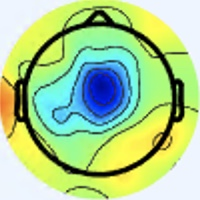

The file beside this chart, header and first rows:
[238 245 255], [238 245 255], [238 245 255], [238 245 255], [238 245 255], [238 245 255], [238 245 255], [238 245 255], [238 245 255], [238 245 255], [238 245 255], [238 245 255], [238 245 255], [238 245 255], [238 245 255], [238 245 255], [238 245 255], [238 245 255], [238 245 255], [238 245 255], [238 245 255], [238 245 255], [238 245 255], [238 245 255]
[238 245 255], [238 245 255], [238 245 255], [238 245 255], [238 245 255], [238 245 255], [238 245 255], [238 245 255], [238 245 255], [238 245 255], [238 245 255], [238 245 255], [238 245 255], [238 245 255], [238 245 255], [238 245 255], [238 245 255], [238 245 255], [238 245 255], [238 245 255], [238 245 255], [238 245 255], [238 245 255], [238 245 255]
[238 245 255], [238 245 255], [238 245 255], [238 245 255], [238 245 255], [238 245 255], [238 245 255], [238 245 255], [238 245 255], [238 245 255], [238 245 255], [238 245 255], [238 245 255], [238 245 255], [238 245 255], [238 245 255], [238 245 255], [238 245 255], [238 245 255], [238 245 255], [238 245 255], [238 245 255], [238 245 255], [238 245 255]
[238 245 255], [238 245 255], [238 245 255], [238 245 255], [238 245 255], [238 245 255], [238 245 255], [238 245 255], [238 245 255], [238 245 255], [238 245 255], [238 245 255], [238 245 255], [238 245 255], [238 245 255], [238 245 255], [238 245 255], [238 245 255], [238 245 255], [238 245 255], [238 245 255], [238 245 255], [238 245 255], [238 245 255]
[238 245 255], [238 245 255], [238 245 255], [238 245 255], [238 245 255], [238 245 255], [238 245 255], [238 245 255], [238 245 255], [238 245 255], [238 245 255], [238 245 255], [238 245 255], [238 245 255], [238 245 255], [238 245 255], [238 245 255], [238 245 255], [238 245 255], [238 245 255], [238 245 255], [238 245 255], [238 245 255], [238 245 255]
[238 245 255], [238 245 255], [238 245 255], [238 245 255], [238 245 255], [238 245 255], [238 245 255], [238 245 255], [238 245 255], [238 245 255], [238 245 255], [238 245 255], [238 245 255], [238 245 255], [238 245 255], [238 245 255], [238 245 255], [238 245 255], [238 245 255], [238 245 255], [238 245 255], [238 245 255], [238 245 255], [238 245 255]
[238 245 255], [238 245 255], [238 245 255], [238 245 255], [238 245 255], [238 245 255], [238 245 255], [238 245 255], [238 245 255], [238 245 255], [238 245 255], [238 245 255], [238 245 255], [238 245 255], [238 245 255], [238 245 255], [238 245 255], [238 245 255], [238 245 255], [238 245 255], [238 245 255], [238 245 255], [238 245 255], [238 245 255]
[238 245 255], [238 245 255], [238 245 255], [238 245 255], [238 245 255], [238 245 255], [238 245 255], [238 245 255], [238 245 255], [238 245 255], [238 245 255], [238 245 255], [238 245 255], [238 245 255], [238 245 255], [238 245 255], [238 245 255], [238 245 255], [238 245 255], [238 245 255], [238 245 255], [238 245 255], [238 245 255], [238 245 255]
[238 245 255], [238 245 255], [238 245 255], [238 245 255], [238 245 255], [238 245 255], [238 245 255], [238 245 255], [238 245 255], [238 245 255], [238 245 255], [238 245 255], [238 245 255], [238 245 255], [238 245 255], [239 246 255], [238 245 255], [238 245 255], [238 245 255], [238 245 255], [238 245 255], [238 245 255], [238 245 255], [238 245 255]
[238 245 255], [238 245 255], [238 245 255], [238 245 255], [238 245 255], [238 245 255], [238 245 255], [238 245 255], [238 245 255], [238 245 255], [238 245 255], [238 245 255], [238 245 255], [238 245 255], [238 245 255], [238 245 255], [238 245 255], [238 245 255], [238 245 255], [238 245 255], [238 245 255], [238 245 255], [237 244 254], [237 244 254]
[238 245 255], [238 245 255], [238 245 255], [238 245 255], [238 245 255], [238 245 255], [238 245 255], [238 245 255], [238 245 255], [238 245 255], [238 245 255], [238 245 255], [238 245 255], [238 245 255], [238 245 255], [238 245 255], [238 245 255], [238 245 255], [238 245 255], [238 245 255], [237 244 254], [237 244 254], [237 244 254], [237 244 254]
[238 245 255], [238 245 255], [238 245 255], [238 245 255], [238 245 255], [238 245 255], [238 245 255], [238 245 255], [238 245 255], [238 245 255], [238 245 255], [238 245 255], [238 245 255], [238 245 255], [238 245 255], [238 245 255], [238 245 255], [238 245 255], [238 245 255], [237 244 254], [237 244 254], [237 244 254], [237 244 254], [237 244 254]
[238 245 255], [238 245 255], [238 245 255], [238 245 255], [238 245 255], [238 245 255], [238 245 255], [238 245 255], [238 245 255], [238 245 255], [238 245 255], [238 245 255], [238 245 255], [238 245 255], [238 245 255], [238 245 255], [237 244 254], [237 244 254], [237 244 254], [237 244 254], [237 244 254], [237 244 254], [237 244 254], [237 244 254]
[238 245 255], [238 245 255], [238 245 255], [238 245 255], [238 245 255], [238 245 255], [238 245 255], [238 245 255], [238 245 255], [238 245 255], [238 245 255], [238 245 255], [238 245 255], [238 245 255], [238 245 255], [237 244 254], [237 244 254], [237 244 254], [237 244 254], [237 244 254], [237 244 254], [237 244 254], [237 244 254], [237 244 254]
[238 245 255], [238 245 255], [238 245 255], [238 245 255], [238 245 255], [238 245 255], [238 245 255], [238 245 255], [238 245 255], [238 245 255], [238 245 255], [238 245 255], [238 245 255], [238 245 255], [237 244 254], [237 244 254], [237 244 254], [237 244 254], [237 244 254], [237 244 254], [237 244 254], [237 244 254], [236 243 253], [236 243 253]
[238 245 255], [238 245 255], [238 245 255], [238 245 255], [238 245 255], [238 245 255], [238 245 255], [238 245 255], [238 245 255], [238 245 255], [238 245 255], [238 245 255], [238 245 255], [238 245 255], [237 244 254], [237 244 254], [237 244 254], [237 244 254], [237 244 254], [237 244 254], [236 243 251], [236 243 251], [236 243 251], [236 243 251]
[238 245 255], [238 245 255], [238 245 255], [238 245 255], [238 245 255], [238 245 255], [238 245 255], [238 245 255], [238 245 255], [238 245 255], [238 245 255], [238 245 255], [238 245 255], [238 245 255], [237 244 254], [237 244 254], [237 243 255], [237 243 255], [237 244 254], [237 244 252], [237 244 250], [237 244 250], [237 244 250], [237 244 250]
[238 245 255], [238 245 255], [238 245 255], [238 245 255], [238 245 255], [238 245 255], [238 245 255], [238 245 255], [238 245 255], [238 245 255], [238 245 255], [238 245 255], [238 245 255], [238 245 255], [237 244 254], [237 244 254], [237 243 255], [237 243 255], [237 243 255], [237 244 254], [237 244 250], [237 244 250], [237 244 250], [237 244 252]
[238 245 255], [238 245 255], [238 245 255], [238 245 255], [238 245 255], [238 245 255], [238 245 255], [238 245 255], [238 245 255], [238 245 255], [238 245 255], [238 245 255], [238 245 255], [238 245 255], [237 244 254], [237 244 254], [237 243 255], [237 243 255], [237 243 255], [237 243 255], [237 244 254], [237 244 254], [237 244 254], [237 244 254]
[238 245 255], [238 245 255], [238 245 255], [238 245 255], [238 245 255], [238 245 255], [238 245 255], [238 245 255], [238 245 255], [238 245 255], [238 245 255], [238 245 255], [238 245 255], [238 245 255], [237 244 254], [237 244 254], [237 244 254], [237 243 255], [237 243 255], [237 243 255], [237 244 254], [237 244 254], [237 243 255], [237 244 254]
[238 245 255], [238 245 255], [238 245 255], [238 245 255], [238 245 255], [238 245 255], [238 245 255], [238 245 255], [238 245 255], [238 245 255], [238 245 255], [238 245 255], [238 245 255], [238 245 255], [238 245 255], [237 244 252], [239 244 250], [239 244 250], [237 244 250], [237 244 252], [237 244 254], [237 244 254], [237 244 252], [238 245 253]
[238 245 255], [238 245 255], [238 245 255], [238 245 255], [238 245 255], [238 245 255], [238 245 255], [238 245 255], [238 245 255], [238 245 255], [238 245 255], [238 245 255], [238 245 255], [238 245 255], [238 245 255], [238 245 253], [239 244 250], [239 244 248], [237 244 250], [237 244 252], [237 244 252], [237 244 252], [238 245 253], [238 245 251]
[238 245 255], [238 245 255], [238 245 255], [238 245 255], [238 245 255], [238 245 255], [238 245 255], [238 245 255], [238 245 255], [238 245 255], [238 245 255], [238 245 255], [238 245 255], [238 245 255], [238 245 255], [238 245 255], [239 243 252], [239 243 252], [239 243 254], [239 243 254], [237 244 252], [237 244 252], [238 245 253], [238 245 253]
[238 245 255], [238 245 255], [238 245 255], [238 245 255], [238 245 255], [238 245 255], [238 245 255], [238 245 255], [238 245 255], [238 245 255], [238 245 255], [238 245 255], [238 245 255], [238 245 255], [238 245 255], [238 245 255], [239 243 254], [239 243 254], [239 243 255], [239 243 255], [237 244 254], [238 245 253], [238 245 253], [238 245 251]
[238 245 255], [238 245 255], [238 245 255], [238 245 255], [238 245 255], [238 245 255], [238 245 255], [238 245 255], [238 245 255], [238 245 255], [238 245 255], [238 245 255], [238 245 253], [238 245 253], [238 245 253], [237 244 252], [239 246 254], [238 245 253], [238 245 255], [239 246 255], [239 245 255], [239 245 255], [238 245 251], [238 245 251]
[238 245 255], [238 245 255], [238 245 255], [238 245 255], [238 245 255], [238 245 255], [238 245 255], [238 245 255], [238 245 255], [238 245 255], [238 245 255], [238 245 255], [238 245 253], [238 245 253], [238 245 253], [238 245 253], [239 246 254], [238 245 251], [238 246 249], [239 246 252], [240 247 255], [239 246 255], [238 245 251], [237 244 250]
[238 245 255], [238 245 255], [238 245 255], [237 244 254], [237 244 254], [237 244 254], [237 244 254], [237 244 254], [237 244 254], [237 244 254], [238 245 255], [238 245 255], [238 245 253], [238 245 253], [238 245 253], [238 245 253], [239 246 252], [239 247 249], [239 248 245], [239 248 245], [240 249 248], [240 248 250], [238 245 251], [237 244 252]
[238 245 255], [238 245 255], [237 244 254], [237 244 254], [237 244 254], [237 244 254], [237 244 254], [237 244 254], [237 244 254], [237 244 254], [237 244 254], [238 245 255], [238 245 253], [238 245 253], [238 245 253], [238 245 251], [239 247 250], [240 249 248], [240 249 244], [240 249 244], [241 250 245], [241 250 249], [238 245 251], [238 242 253]
[237 244 254], [237 244 254], [237 244 254], [237 244 254], [237 244 254], [237 244 254], [237 243 255], [237 243 255], [237 244 254], [237 244 254], [237 244 254], [237 244 254], [238 245 253], [238 245 253], [238 245 251], [238 246 249], [239 249 250], [239 249 248], [240 250 249], [240 250 249], [242 251 250], [241 249 251], [241 245 254], [237 241 252]
[237 244 254], [237 244 254], [237 244 254], [237 244 254], [237 244 254], [237 244 254], [237 243 255], [237 243 255], [237 244 254], [237 244 254], [237 244 254], [237 244 254], [238 245 253], [238 245 253], [238 245 251], [239 247 250], [239 249 250], [240 250 249], [240 250 251], [240 250 252], [242 250 252], [242 250 253], [241 245 254], [238 241 250]
[237 244 254], [237 244 254], [237 244 254], [237 244 254], [237 244 254], [237 244 254], [237 243 255], [237 243 255], [237 244 254], [237 244 254], [237 244 254], [237 244 254], [238 245 253], [238 245 253], [239 246 252], [239 246 252], [239 249 251], [240 250 251], [241 251 252], [241 251 252], [243 251 254], [243 251 254], [241 246 252], [237 241 244]
[237 244 254], [237 244 254], [237 244 254], [237 244 254], [237 244 254], [237 244 254], [237 243 255], [237 243 255], [237 244 254], [237 244 254], [237 244 254], [238 245 255], [238 245 255], [238 245 253], [239 246 252], [239 246 252], [238 248 250], [240 250 252], [241 251 252], [241 251 252], [243 251 254], [245 250 254], [242 246 247], [239 243 229]
[237 243 255], [237 243 255], [237 243 255], [237 243 255], [237 244 254], [237 244 252], [237 244 254], [237 244 254], [237 244 254], [238 245 255], [238 244 255], [238 244 255], [238 244 255], [238 244 255], [239 246 252], [239 247 250], [241 248 254], [240 248 251], [238 248 249], [239 249 250], [240 248 251], [242 246 247], [241 244 237], [241 245 208]
[237 244 254], [237 243 255], [237 243 255], [237 243 255], [237 244 252], [237 244 252], [237 244 252], [237 244 252], [238 245 255], [238 244 255], [238 244 255], [238 244 255], [238 244 255], [238 244 255], [238 245 253], [238 245 251], [238 245 253], [237 244 252], [237 245 248], [237 245 248], [239 244 247], [238 244 234], [238 242 207], [238 244 172]
[237 246 251], [237 246 253], [237 245 255], [237 245 255], [238 245 253], [238 246 249], [238 246 249], [238 245 251], [238 244 255], [238 244 255], [239 245 255], [239 246 255], [239 246 254], [239 246 254], [238 245 253], [238 245 255], [237 243 255], [236 242 254], [235 242 250], [237 242 246], [236 240 239], [236 243 212], [236 245 166], [235 248 132]
[237 246 251], [237 246 253], [237 245 255], [237 245 255], [238 245 253], [238 246 249], [238 246 249], [238 245 251], [238 244 255], [238 244 255], [239 245 255], [239 246 254], [239 247 250], [239 247 250], [238 245 253], [237 243 255], [237 243 255], [236 242 255], [235 239 250], [234 238 237], [235 240 218], [235 243 183], [235 248 134], [235 251 103]
[237 246 253], [237 246 253], [237 246 255], [237 246 255], [237 246 253], [237 246 251], [238 247 252], [238 247 254], [238 247 255], [238 247 255], [239 246 254], [240 248 251], [240 248 250], [239 247 250], [238 245 253], [237 243 255], [237 243 255], [236 240 252], [234 236 248], [232 235 224], [232 240 183], [234 244 145], [235 249 110], [235 251  90]
[237 245 255], [237 246 255], [237 246 255], [237 246 255], [237 246 255], [237 246 253], [238 247 252], [238 247 252], [238 247 254], [238 247 254], [239 246 254], [239 246 252], [240 248 251], [240 248 251], [238 245 253], [237 244 254], [238 245 255], [237 242 248], [235 237 234], [232 238 202], [234 243 154], [235 247 119], [236 251  98], [236 253  87]
[237 245 255], [237 245 255], [237 245 255], [237 245 255], [237 245 255], [237 246 253], [238 248 250], [238 248 249], [238 248 250], [238 247 252], [239 246 255], [239 245 255], [240 247 255], [240 247 255], [239 246 252], [238 245 251], [241 246 252], [239 244 238], [237 243 207], [233 243 170], [235 246 126], [235 249 102], [236 251  96], [237 252  91]
[237 245 255], [237 245 255], [237 245 255], [237 245 255], [237 245 255], [237 246 255], [238 247 252], [238 248 249], [238 248 250], [238 247 252], [238 244 255], [239 245 255], [240 246 255], [240 247 255], [239 246 252], [240 245 248], [239 245 243], [237 246 219], [235 246 177], [234 247 139], [234 249 106], [234 250  91], [234 248  91], [235 249  91]
[237 246 251], [237 246 253], [237 245 255], [237 245 255], [237 245 255], [237 245 255], [238 247 255], [239 248 255], [239 248 253], [239 248 253], [240 247 255], [239 246 254], [240 244 253], [240 244 253], [239 243 254], [238 243 246], [237 244 228], [236 246 194], [231 246 141], [231 248 108], [236 252  94], [236 251  88], [233 247  90], [234 248  91]
[237 246 251], [237 246 253], [237 245 255], [237 245 255], [237 245 255], [237 245 255], [238 247 254], [239 248 253], [239 249 251], [239 249 250], [239 247 249], [236 244 247], [236 240 249], [236 240 251], [237 241 253], [238 243 239], [236 244 205], [233 246 164], [231 248 118], [231 251  92], [235 252  86], [235 252  86], [234 248  90], [234 250  92]
[237 245 255], [237 245 255], [237 245 255], [237 245 255], [237 246 253], [237 246 251], [238 248 249], [239 250 246], [241 251 242], [241 251 242], [240 246 242], [236 241 244], [234 236 248], [235 237 252], [238 240 252], [240 247 229], [234 246 174], [230 247 132], [229 249 102], [231 252  87], [233 252  83], [232 251  82], [234 250  91], [234 252  92]
[237 245 255], [237 245 255], [237 245 255], [237 246 255], [237 246 251], [237 247 248], [238 248 249], [239 250 244], [240 250 239], [241 251 240], [240 246 242], [236 241 245], [234 236 249], [234 237 244], [237 243 231], [241 251 201], [233 248 143], [230 249 108], [230 250  93], [232 253  86], [230 252  82], [229 250  83], [230 251  88], [231 251  91]
[238 245 253], [238 245 253], [238 245 255], [238 245 253], [238 245 251], [238 246 249], [239 247 250], [239 248 247], [242 249 242], [242 248 244], [241 244 251], [237 239 252], [235 234 248], [234 237 228], [234 245 189], [235 251 153], [234 252 116], [230 250  91], [231 252  89], [231 254  88], [229 251  88], [228 250  87], [229 251  88], [229 251  90]
[238 245 253], [238 245 253], [238 245 253], [238 245 253], [238 245 251], [238 245 251], [239 246 254], [239 246 252], [243 249 249], [243 249 249], [242 245 254], [239 242 251], [237 238 242], [234 240 212], [230 246 158], [227 248 119], [232 251  99], [233 251  87], [231 252  87], [231 254  88], [227 252  88], [225 251  89], [227 252  90], [228 253  91]
[238 245 255], [238 245 255], [238 244 255], [238 245 255], [238 245 253], [238 245 253], [239 245 255], [239 245 255], [244 249 255], [243 249 249], [242 246 245], [240 245 238], [240 244 229], [235 245 195], [228 246 138], [223 244 103], [232 249  95], [234 252  92], [232 253  90], [228 253  89], [226 253  86], [225 254  86], [225 251  90], [226 252  93]
[238 245 253], [238 245 253], [238 245 255], [238 245 255], [238 245 253], [238 245 255], [239 245 255], [239 245 255], [240 247 255], [240 245 248], [240 244 243], [241 245 230], [240 247 206], [235 248 169], [226 247 120], [219 242  90], [229 249  92], [236 253  95], [233 253  94], [227 252  90], [225 254  86], [222 254  85], [221 252  89], [224 252  92]
[236 245 250], [238 246 249], [239 247 249], [240 245 249], [239 243 252], [238 244 255], [238 245 255], [237 244 255], [239 246 255], [238 243 249], [239 238 246], [237 238 220], [237 244 176], [235 249 138], [228 250 107], [223 247  87], [231 251  94], [231 251  94], [230 251  96], [226 252  93], [221 254  87], [218 254  84], [220 253  88], [221 251  91]
[236 246 248], [237 247 248], [241 247 247], [240 245 248], [240 245 251], [239 246 255], [237 244 255], [237 245 255], [236 243 251], [237 240 245], [237 235 240], [235 235 207], [233 242 151], [231 249 115], [230 251  98], [226 251  89], [230 252  92], [230 251  94], [230 251  96], [226 251  95], [218 253  88], [217 254  86], [217 252  88], [220 252  91]
[237 247 248], [238 248 249], [241 246 249], [240 245 248], [241 246 250], [239 246 252], [237 246 255], [235 244 253], [235 242 250], [238 242 243], [238 238 226], [234 238 188], [231 243 135], [229 249 102], [229 250  93], [228 253  91], [226 253  88], [226 252  90], [226 252  91], [224 252  92], [220 252  91], [217 252  90], [219 251  92], [219 251  92]
[238 248 250], [238 248 250], [239 247 250], [241 246 250], [242 247 251], [242 247 251], [238 245 253], [235 242 250], [235 239 248], [236 242 232], [237 242 202], [234 243 164], [232 247 120], [230 251  96], [227 251  91], [227 253  91], [225 253  90], [225 253  90], [224 252  89], [223 251  89], [219 251  92], [216 250  93], [216 250  94], [217 251  94]
[238 247 252], [238 247 252], [239 246 252], [239 246 252], [242 247 253], [242 247 253], [237 244 250], [234 241 249], [231 235 244], [234 239 217], [231 242 163], [230 246 124], [231 251 102], [231 253  92], [228 253  91], [227 253  92], [225 253  93], [225 253  93], [224 252  89], [221 252  88], [217 251  92], [215 250  94], [215 250  96], [215 250  96]
[238 247 252], [238 247 252], [239 247 250], [239 247 250], [242 247 253], [242 247 253], [239 244 250], [236 241 244], [235 240 236], [234 242 201], [228 243 138], [225 244 100], [229 250  93], [229 254  90], [227 253  91], [228 254  93], [227 252  96], [225 253  93], [224 253  87], [219 252  85], [215 251  91], [213 250  95], [213 249  97], [214 250  98]
[238 248 249], [238 248 247], [240 249 246], [239 248 245], [242 247 250], [241 246 250], [239 244 248], [237 242 236], [238 247 218], [236 248 182], [227 245 127], [221 243  96], [225 248  95], [228 252  92], [226 252  91], [227 253  92], [226 251  95], [226 252  93], [223 252  84], [219 252  85], [214 250  90], [210 249  94], [210 249  96], [211 250  97]
[238 248 249], [239 249 250], [240 249 246], [239 248 245], [241 246 249], [241 246 250], [240 243 250], [240 244 230], [237 247 194], [234 249 156], [224 244 113], [219 242  89], [224 248  92], [226 252  91], [225 251  92], [226 252  93], [225 252  95], [224 252  92], [221 252  86], [216 251  86], [212 249  92], [209 248  95], [208 249  93], [209 250  96]
[238 245 253], [239 246 252], [239 247 250], [239 247 250], [241 245 254], [239 243 254], [236 239 248], [234 239 219], [231 244 165], [232 250 128], [227 249 102], [223 248  86], [223 250  85], [224 253  87], [224 252  92], [223 253  95], [221 252  97], [217 251  94], [216 250  91], [213 249  91], [213 248  96], [213 249  99], [210 250  92], [207 251  94]
[238 245 255], [239 246 255], [239 246 254], [239 246 254], [240 244 255], [240 243 250], [237 239 238], [234 240 202], [231 245 147], [231 252 113], [227 251  95], [223 250  85], [223 251  88], [223 251  88], [222 250  88], [219 251  92], [216 253  96], [213 252  97], [213 252  97], [214 250  98], [214 249 103], [211 247  99], [208 249  91], [208 252  95]
[240 244 253], [241 245 255], [239 245 255], [238 244 255], [239 243 254], [238 242 241], [238 242 215], [235 244 177], [229 246 131], [230 252 105], [227 251  95], [224 250  91], [224 250  97], [221 251  95], [219 250  87], [215 250  86], [210 250  91], [208 252  97], [209 252 100], [204 246  98], [211 250 107], [210 249 104], [209 253  98], [206 251  96]
[241 245 255], [241 245 255], [238 244 255], [237 243 255], [238 242 253], [237 243 231], [236 244 193], [234 247 157], [231 248 118], [231 252  99], [226 252  93], [224 252  92], [221 250  96], [219 250  94], [219 250  87], [215 250  86], [207 248  90], [205 250  95], [206 253  99], [202 248  98], [210 251 110], [205 246 105], [206 250 103], [203 246 104]
[241 245 255], [241 245 255], [238 245 255], [236 243 251], [236 241 247], [237 242 222], [236 246 175], [235 249 138], [233 250 109], [230 252  92], [226 252  90], [224 253  87], [220 253  88], [217 252  88], [218 250  89], [215 251  93], [212 251  96], [208 252  95], [198 246  85], [191 238  82], [205 247 103], [213 253 118], [210 251 123], [192 231 114]
... 139 more rows
